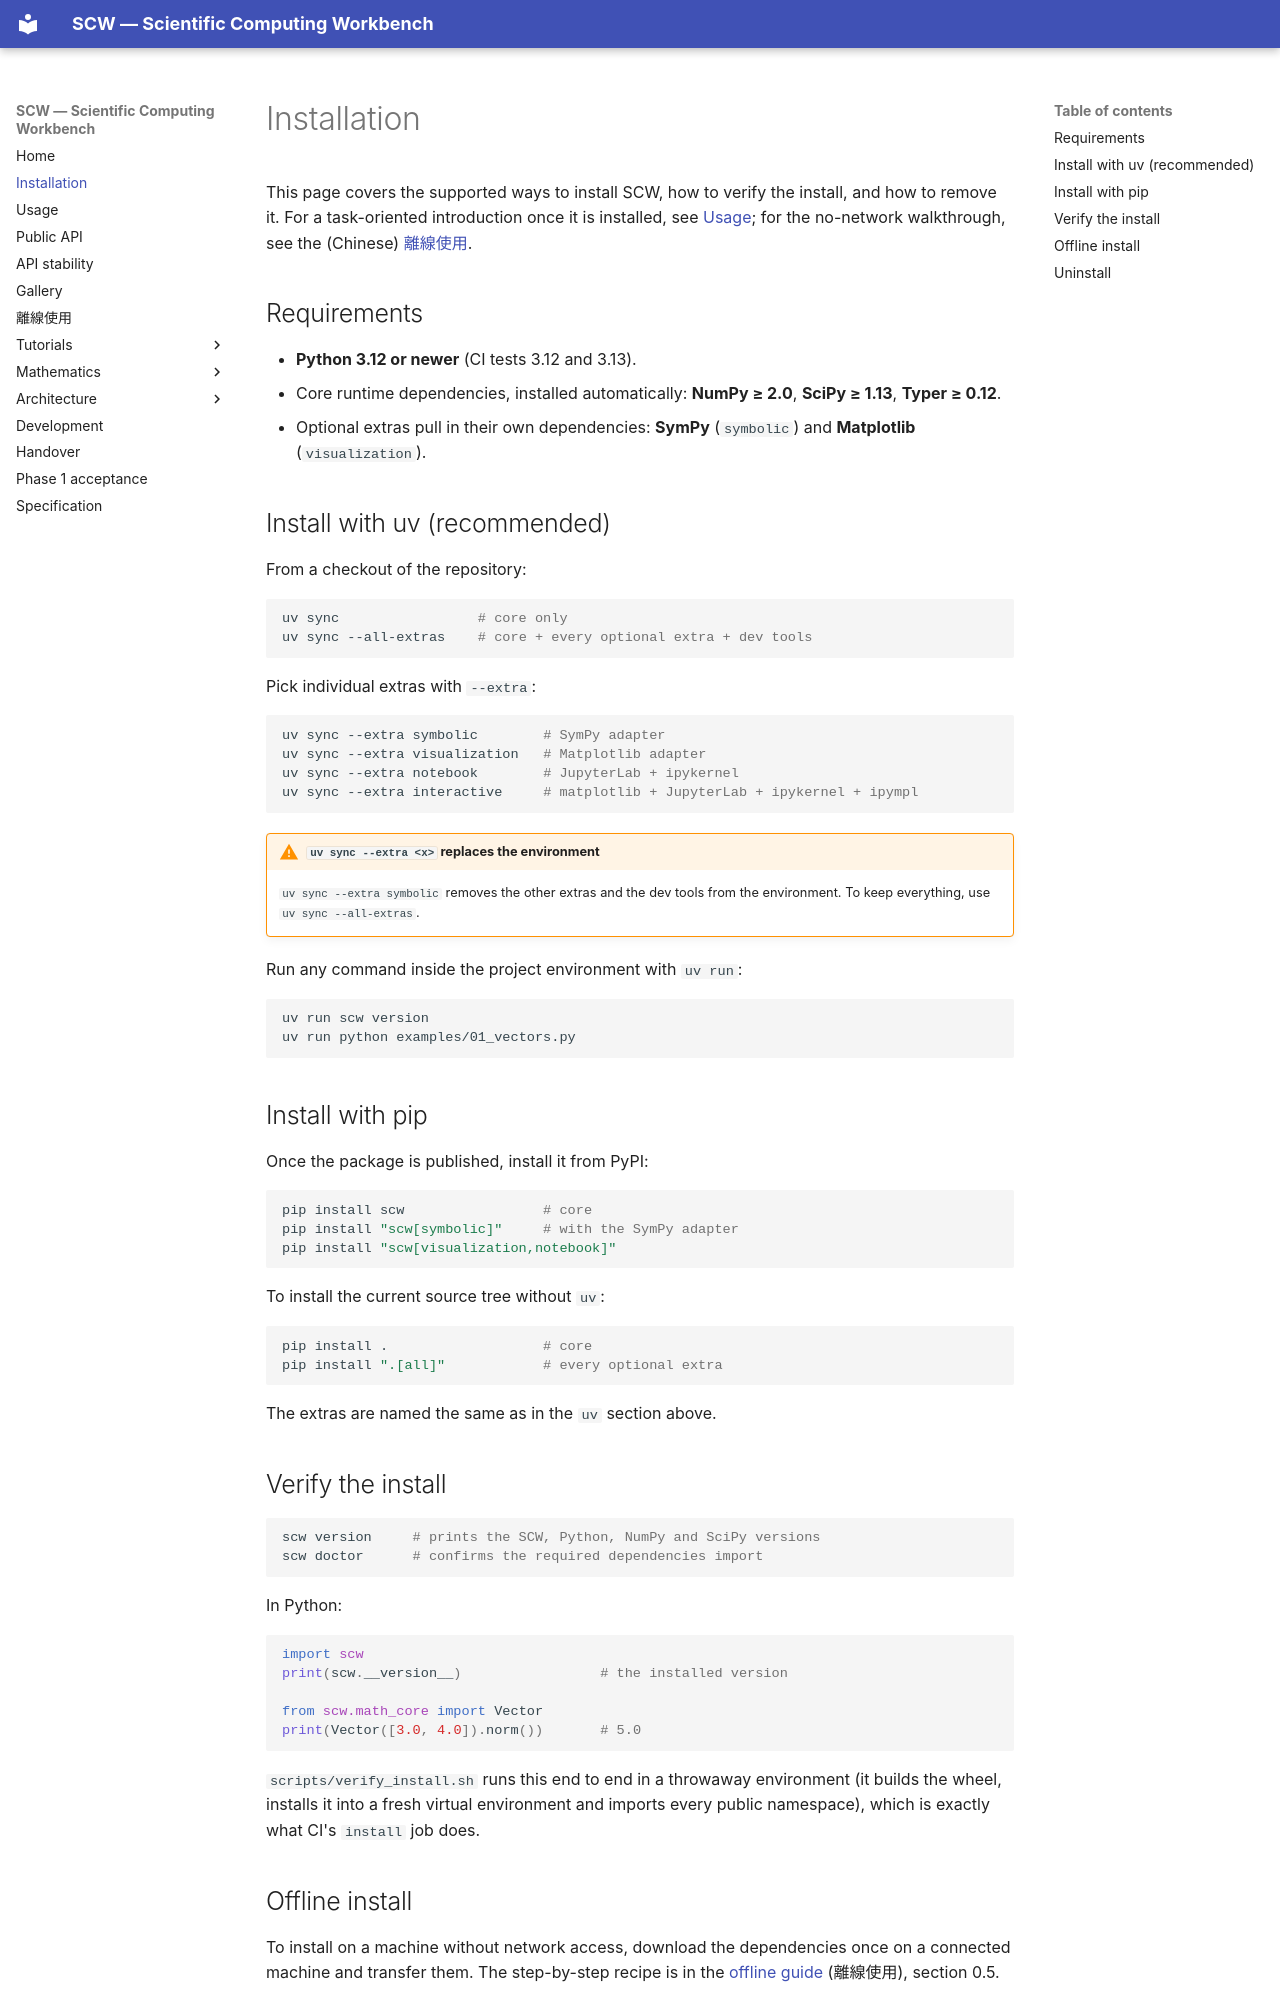

repository: twobox77/scientific-computing-workbench · page: installation/index.html · generator: mkdocs

# Installation

This page covers the supported ways to install SCW, how to verify the install,
and how to remove it. For a task-oriented introduction once it is installed,
see [Usage](usage.md); for the no-network walkthrough, see the (Chinese)
[離線使用](offline.md).

## Requirements

- **Python 3.12 or newer** (CI tests 3.12 and 3.13).
- Core runtime dependencies, installed automatically: **NumPy ≥ 2.0**,
  **SciPy ≥ 1.13**, **Typer ≥ 0.12**.
- Optional extras pull in their own dependencies: **SymPy** (`symbolic`) and
  **Matplotlib** (`visualization`).

## Install with uv (recommended)

From a checkout of the repository:

```bash
uv sync                 # core only
uv sync --all-extras    # core + every optional extra + dev tools
```

Pick individual extras with `--extra`:

```bash
uv sync --extra symbolic        # SymPy adapter
uv sync --extra visualization   # Matplotlib adapter
uv sync --extra notebook        # JupyterLab + ipykernel
uv sync --extra interactive     # matplotlib + JupyterLab + ipykernel + ipympl
```

!!! warning "`uv sync --extra <x>` replaces the environment"
    `uv sync --extra symbolic` removes the other extras and the dev tools from
    the environment. To keep everything, use `uv sync --all-extras`.

Run any command inside the project environment with `uv run`:

```bash
uv run scw version
uv run python examples/01_vectors.py
```

## Install with pip

Once the package is published, install it from PyPI:

```bash
pip install scw                 # core
pip install "scw[symbolic]"     # with the SymPy adapter
pip install "scw[visualization,notebook]"
```

To install the current source tree without `uv`:

```bash
pip install .                   # core
pip install ".[all]"            # every optional extra
```

The extras are named the same as in the `uv` section above.

## Verify the install

```bash
scw version     # prints the SCW, Python, NumPy and SciPy versions
scw doctor      # confirms the required dependencies import
```

In Python:

```python
import scw
print(scw.__version__)                 # the installed version

from scw.math_core import Vector
print(Vector([3.0, 4.0]).norm())       # 5.0
```

`scripts/verify_install.sh` runs this end to end in a throwaway environment
(it builds the wheel, installs it into a fresh virtual environment and imports
every public namespace), which is exactly what CI's `install` job does.
